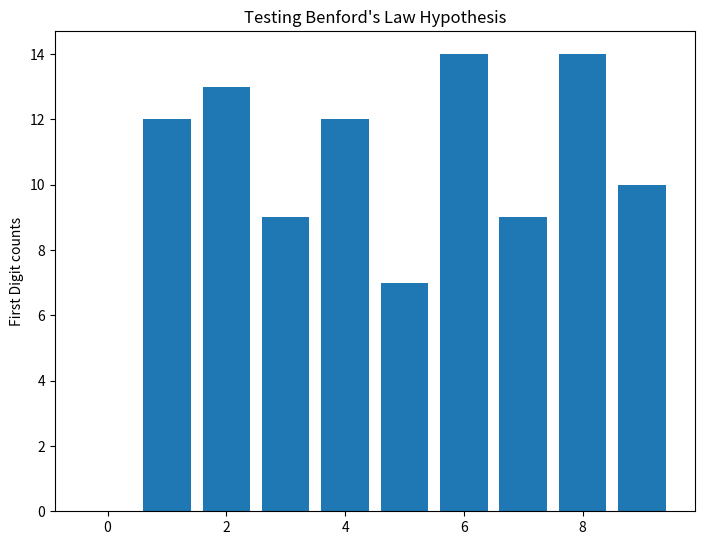

Python code for this plot:
'''
[redacted]
Project Title: Benford's Law Applied on RNG (Random Number Generation)
'''
from random import randrange
import matplotlib.pyplot as plt


# pseudorandom number generation
def pseudo_rand_num(size):
    mill = 1000000
    return [randrange(mill) for i in range(size)]


def count_first_digit(lst):
    count = [0, 0, 0, 0, 0, 0, 0, 0, 0, 0]
    numbers = [0, 1, 2, 3, 4, 5, 6, 7, 8, 9]

    for n in lst:
        n_str = str(n)
        first_digit = int(n_str[0])
        count[first_digit] += 1

    return numbers, count


def show_bar_graph(num, count):
    fig = plt.figure()
    ax = fig.add_axes([0, 0, 1, 1])
    ax.bar(num, count)

    #TODO: x and y axis does not show up
    ax.set_title("Testing Benford's Law Hypothesis")
    ax.set_ylabel("First Digit counts")
    plt.show()


if __name__ == "__main__":
    print("Hello World")
    print("Random values generated: \n")

    lst = pseudo_rand_num(100)
    numbers, count = count_first_digit(lst)
    show_bar_graph(numbers, count)